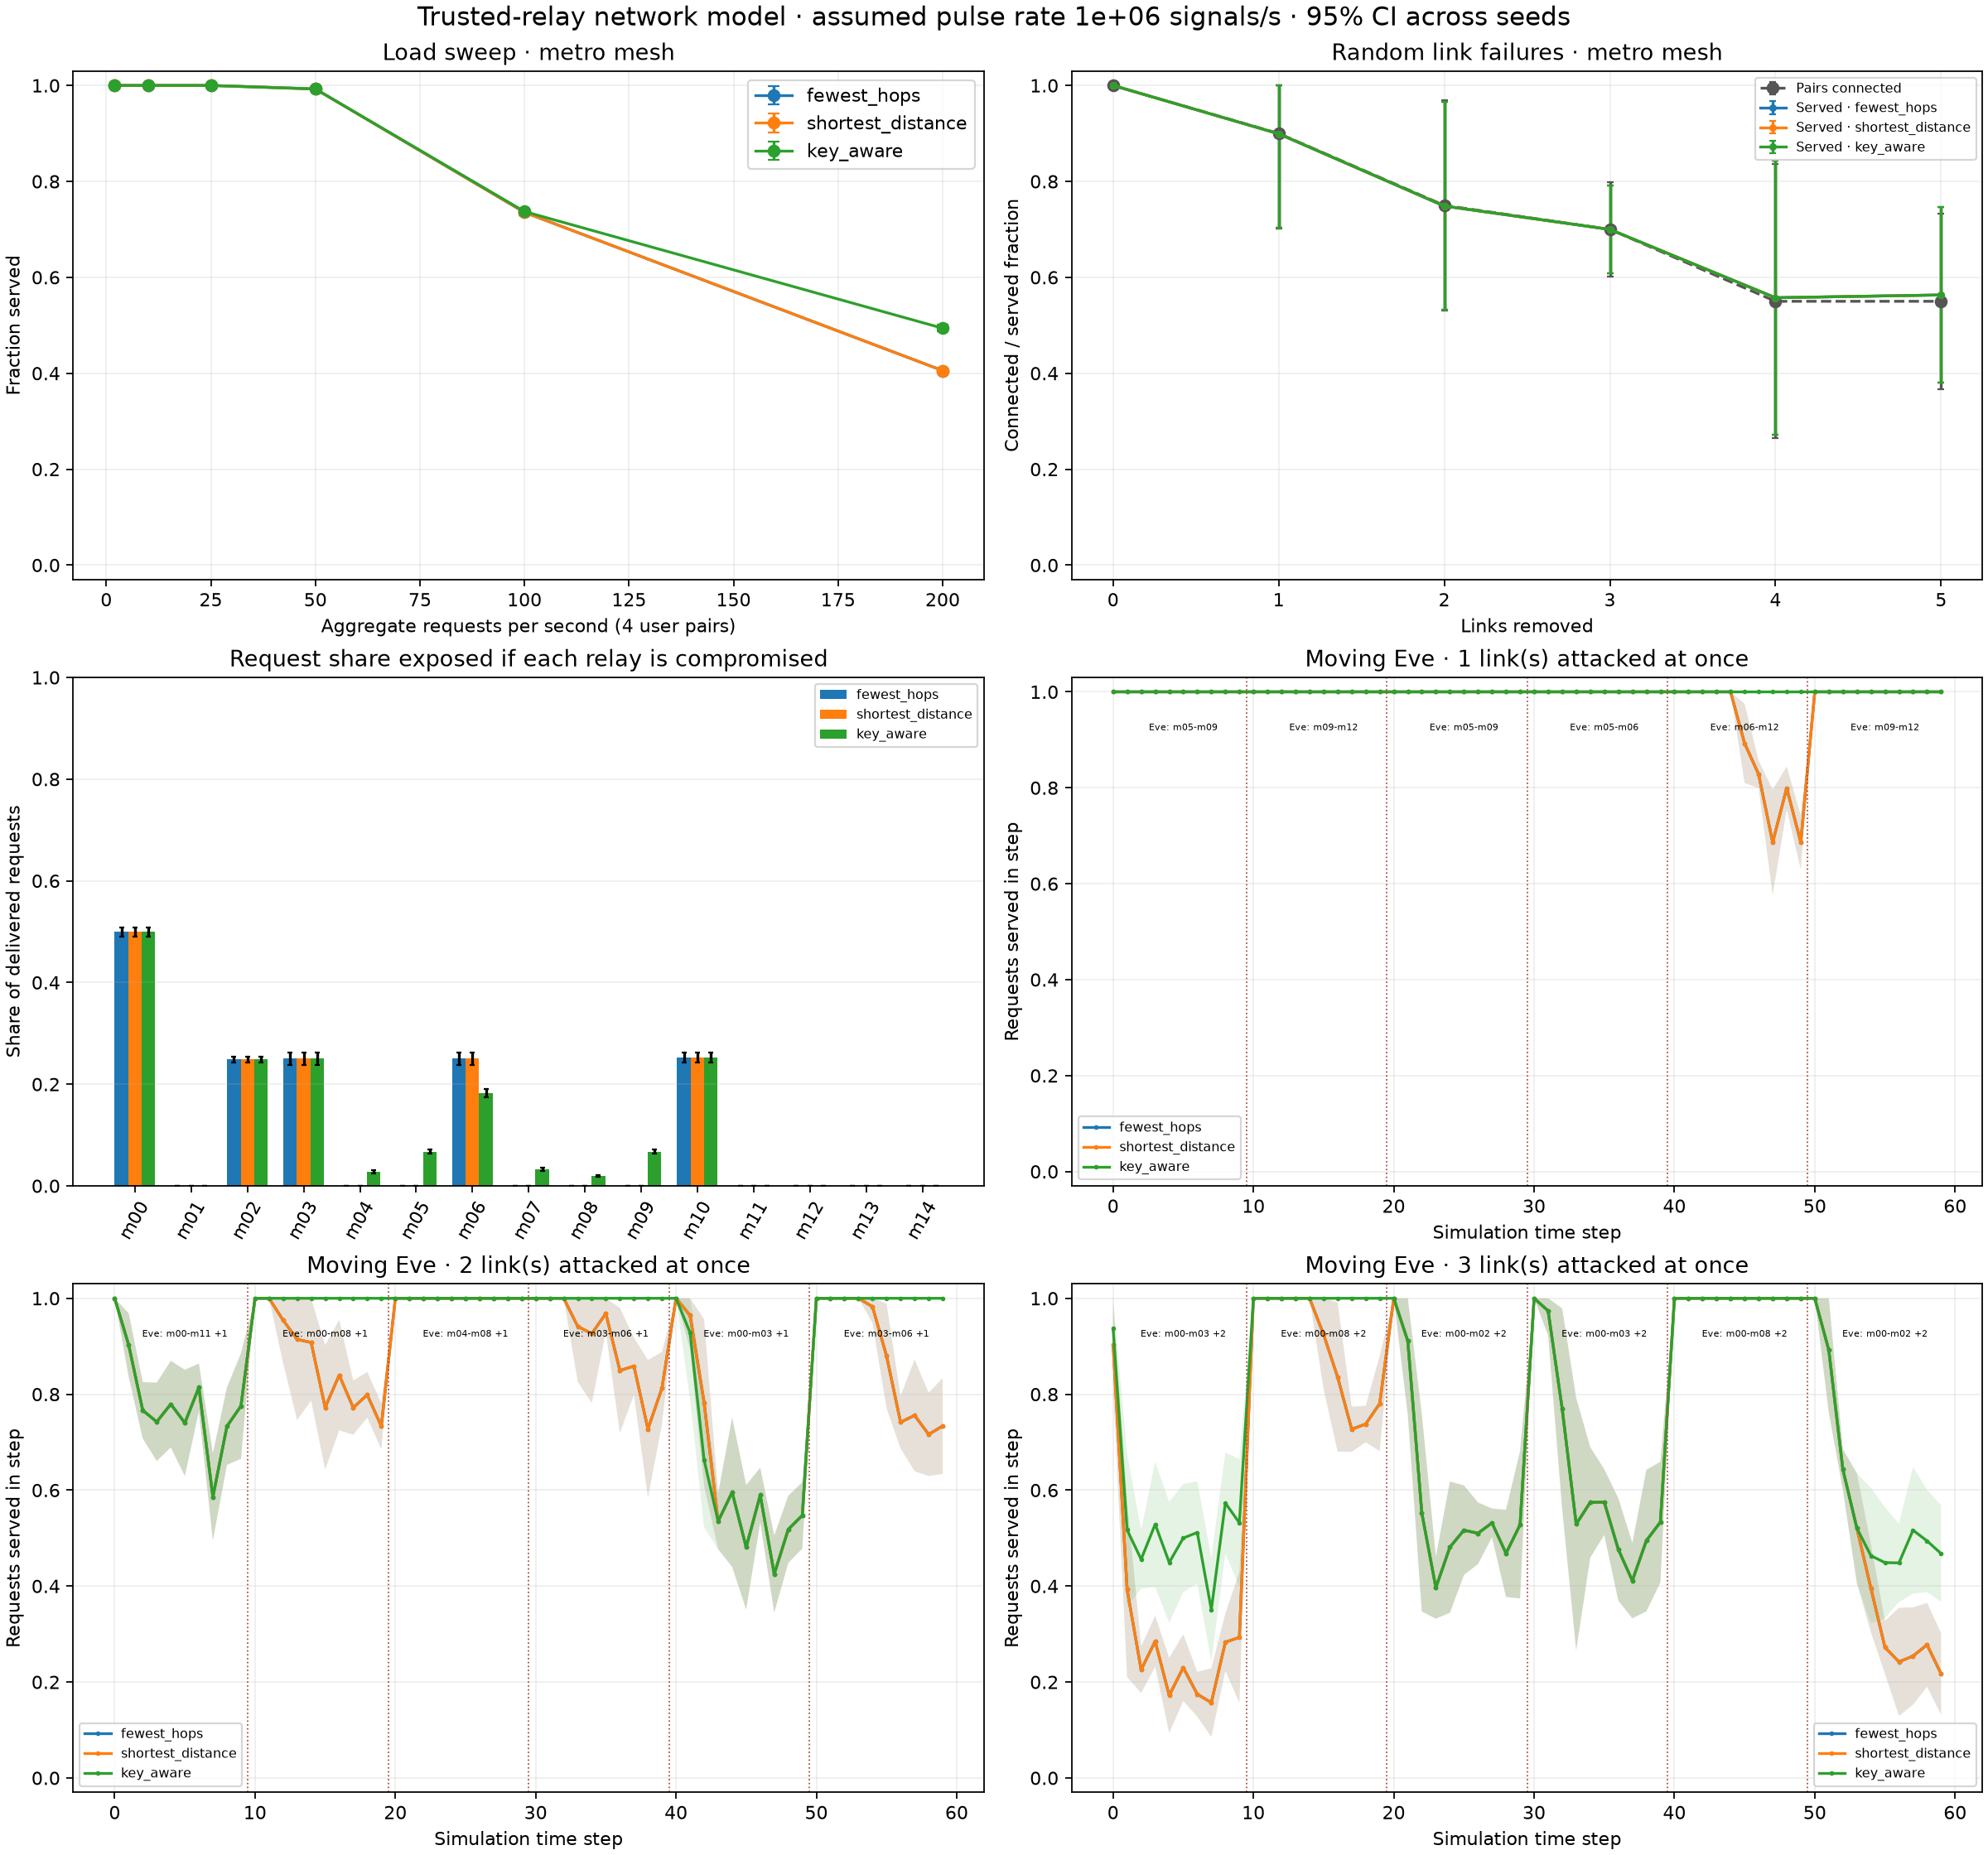

The table this chart was drawn from, first rows:
experiment, topology, policy, x_name, x_value, seed, metric, value, mean, ci95_low, ci95_high, assumed_pulse_rate, detail
topology_catalog, diamond, none, topology, diamond, 20261024, node_count, 4, , , , 1000000, pairs=(('alice', 'bob'),)
topology_catalog, diamond, none, topology, diamond, 20261024, link_count, 4, , , , 1000000, pairs=(('alice', 'bob'),)
topology_catalog, diamond, none, topology, diamond, 20261024, end_user_pair_count, 1, , , , 1000000, pairs=(('alice', 'bob'),)
link_model, diamond, none, distance_km, 8.0, 20261024, baseline_qber, 0.01482, , , , 1000000, link=A-R1; alice-r1
link_model, diamond, none, distance_km, 8.0, 20261024, signals_per_accepted_key_bit, 13.88, , , , 1000000, link=A-R1; alice-r1
link_model, diamond, none, distance_km, 8.0, 20261024, rate_bits_per_s, 72024, , , , 1000000, link=A-R1; alice-r1
link_model, diamond, none, distance_km, 7.0, 20261024, baseline_qber, 0.01479, , , , 1000000, link=R1-B; r1-bob
link_model, diamond, none, distance_km, 7.0, 20261024, signals_per_accepted_key_bit, 13.89, , , , 1000000, link=R1-B; r1-bob
link_model, diamond, none, distance_km, 7.0, 20261024, rate_bits_per_s, 72019, , , , 1000000, link=R1-B; r1-bob
link_model, diamond, none, distance_km, 10.0, 20261024, baseline_qber, 0.01488, , , , 1000000, link=A-R2; alice-r2
link_model, diamond, none, distance_km, 10.0, 20261024, signals_per_accepted_key_bit, 13.88, , , , 1000000, link=A-R2; alice-r2
link_model, diamond, none, distance_km, 10.0, 20261024, rate_bits_per_s, 72034, , , , 1000000, link=A-R2; alice-r2
link_model, diamond, none, distance_km, 9.0, 20261024, baseline_qber, 0.01485, , , , 1000000, link=R2-B; r2-bob
link_model, diamond, none, distance_km, 9.0, 20261024, signals_per_accepted_key_bit, 13.88, , , , 1000000, link=R2-B; r2-bob
link_model, diamond, none, distance_km, 9.0, 20261024, rate_bits_per_s, 72029, , , , 1000000, link=R2-B; r2-bob
topology_catalog, ring12, none, topology, ring12, 20261024, node_count, 12, , , , 1000000, pairs=(('r00', 'r06'), ('r02', 'r08'), (…
topology_catalog, ring12, none, topology, ring12, 20261024, link_count, 12, , , , 1000000, pairs=(('r00', 'r06'), ('r02', 'r08'), (…
topology_catalog, ring12, none, topology, ring12, 20261024, end_user_pair_count, 4, , , , 1000000, pairs=(('r00', 'r06'), ('r02', 'r08'), (…
link_model, ring12, none, distance_km, 11.39, 20261024, baseline_qber, 0.01488, , , , 1000000, link=ring-00; r00-r01
link_model, ring12, none, distance_km, 11.39, 20261024, signals_per_accepted_key_bit, 14.5, , , , 1000000, link=ring-00; r00-r01
link_model, ring12, none, distance_km, 11.39, 20261024, rate_bits_per_s, 68983, , , , 1000000, link=ring-00; r00-r01
link_model, ring12, none, distance_km, 11.39, 20261024, baseline_qber, 0.01488, , , , 1000000, link=ring-01; r01-r02
link_model, ring12, none, distance_km, 11.39, 20261024, signals_per_accepted_key_bit, 14.5, , , , 1000000, link=ring-01; r01-r02
link_model, ring12, none, distance_km, 11.39, 20261024, rate_bits_per_s, 68983, , , , 1000000, link=ring-01; r01-r02
link_model, ring12, none, distance_km, 11.39, 20261024, baseline_qber, 0.01488, , , , 1000000, link=ring-02; r02-r03
link_model, ring12, none, distance_km, 11.39, 20261024, signals_per_accepted_key_bit, 14.5, , , , 1000000, link=ring-02; r02-r03
link_model, ring12, none, distance_km, 11.39, 20261024, rate_bits_per_s, 68983, , , , 1000000, link=ring-02; r02-r03
link_model, ring12, none, distance_km, 11.39, 20261024, baseline_qber, 0.01488, , , , 1000000, link=ring-03; r03-r04
link_model, ring12, none, distance_km, 11.39, 20261024, signals_per_accepted_key_bit, 14.5, , , , 1000000, link=ring-03; r03-r04
link_model, ring12, none, distance_km, 11.39, 20261024, rate_bits_per_s, 68983, , , , 1000000, link=ring-03; r03-r04
link_model, ring12, none, distance_km, 11.39, 20261024, baseline_qber, 0.01488, , , , 1000000, link=ring-04; r04-r05
link_model, ring12, none, distance_km, 11.39, 20261024, signals_per_accepted_key_bit, 14.5, , , , 1000000, link=ring-04; r04-r05
link_model, ring12, none, distance_km, 11.39, 20261024, rate_bits_per_s, 68983, , , , 1000000, link=ring-04; r04-r05
link_model, ring12, none, distance_km, 11.39, 20261024, baseline_qber, 0.01488, , , , 1000000, link=ring-05; r05-r06
link_model, ring12, none, distance_km, 11.39, 20261024, signals_per_accepted_key_bit, 14.5, , , , 1000000, link=ring-05; r05-r06
link_model, ring12, none, distance_km, 11.39, 20261024, rate_bits_per_s, 68983, , , , 1000000, link=ring-05; r05-r06
link_model, ring12, none, distance_km, 11.39, 20261024, baseline_qber, 0.01488, , , , 1000000, link=ring-06; r06-r07
link_model, ring12, none, distance_km, 11.39, 20261024, signals_per_accepted_key_bit, 14.5, , , , 1000000, link=ring-06; r06-r07
link_model, ring12, none, distance_km, 11.39, 20261024, rate_bits_per_s, 68983, , , , 1000000, link=ring-06; r06-r07
link_model, ring12, none, distance_km, 11.39, 20261024, baseline_qber, 0.01488, , , , 1000000, link=ring-07; r07-r08
link_model, ring12, none, distance_km, 11.39, 20261024, signals_per_accepted_key_bit, 14.5, , , , 1000000, link=ring-07; r07-r08
link_model, ring12, none, distance_km, 11.39, 20261024, rate_bits_per_s, 68983, , , , 1000000, link=ring-07; r07-r08
link_model, ring12, none, distance_km, 11.39, 20261024, baseline_qber, 0.01488, , , , 1000000, link=ring-08; r08-r09
link_model, ring12, none, distance_km, 11.39, 20261024, signals_per_accepted_key_bit, 14.5, , , , 1000000, link=ring-08; r08-r09
link_model, ring12, none, distance_km, 11.39, 20261024, rate_bits_per_s, 68983, , , , 1000000, link=ring-08; r08-r09
link_model, ring12, none, distance_km, 11.39, 20261024, baseline_qber, 0.01488, , , , 1000000, link=ring-09; r09-r10
link_model, ring12, none, distance_km, 11.39, 20261024, signals_per_accepted_key_bit, 14.5, , , , 1000000, link=ring-09; r09-r10
link_model, ring12, none, distance_km, 11.39, 20261024, rate_bits_per_s, 68983, , , , 1000000, link=ring-09; r09-r10
link_model, ring12, none, distance_km, 11.39, 20261024, baseline_qber, 0.01488, , , , 1000000, link=ring-10; r10-r11
link_model, ring12, none, distance_km, 11.39, 20261024, signals_per_accepted_key_bit, 14.5, , , , 1000000, link=ring-10; r10-r11
link_model, ring12, none, distance_km, 11.39, 20261024, rate_bits_per_s, 68983, , , , 1000000, link=ring-10; r10-r11
link_model, ring12, none, distance_km, 11.39, 20261024, baseline_qber, 0.01488, , , , 1000000, link=ring-11; r11-r00
link_model, ring12, none, distance_km, 11.39, 20261024, signals_per_accepted_key_bit, 14.5, , , , 1000000, link=ring-11; r11-r00
link_model, ring12, none, distance_km, 11.39, 20261024, rate_bits_per_s, 68983, , , , 1000000, link=ring-11; r11-r00
topology_catalog, grid4x4, none, topology, grid4x4, 20261024, node_count, 16, , , , 1000000, pairs=(('g00', 'g33'), ('g03', 'g30'), (…
topology_catalog, grid4x4, none, topology, grid4x4, 20261024, link_count, 24, , , , 1000000, pairs=(('g00', 'g33'), ('g03', 'g30'), (…
topology_catalog, grid4x4, none, topology, grid4x4, 20261024, end_user_pair_count, 4, , , , 1000000, pairs=(('g00', 'g33'), ('g03', 'g30'), (…
link_model, grid4x4, none, distance_km, 8.0, 20261024, baseline_qber, 0.01482, , , , 1000000, link=grid-g00-g01; g00-g01
link_model, grid4x4, none, distance_km, 8.0, 20261024, signals_per_accepted_key_bit, 13.88, , , , 1000000, link=grid-g00-g01; g00-g01
link_model, grid4x4, none, distance_km, 8.0, 20261024, rate_bits_per_s, 72024, , , , 1000000, link=grid-g00-g01; g00-g01
... 7,317 more rows
